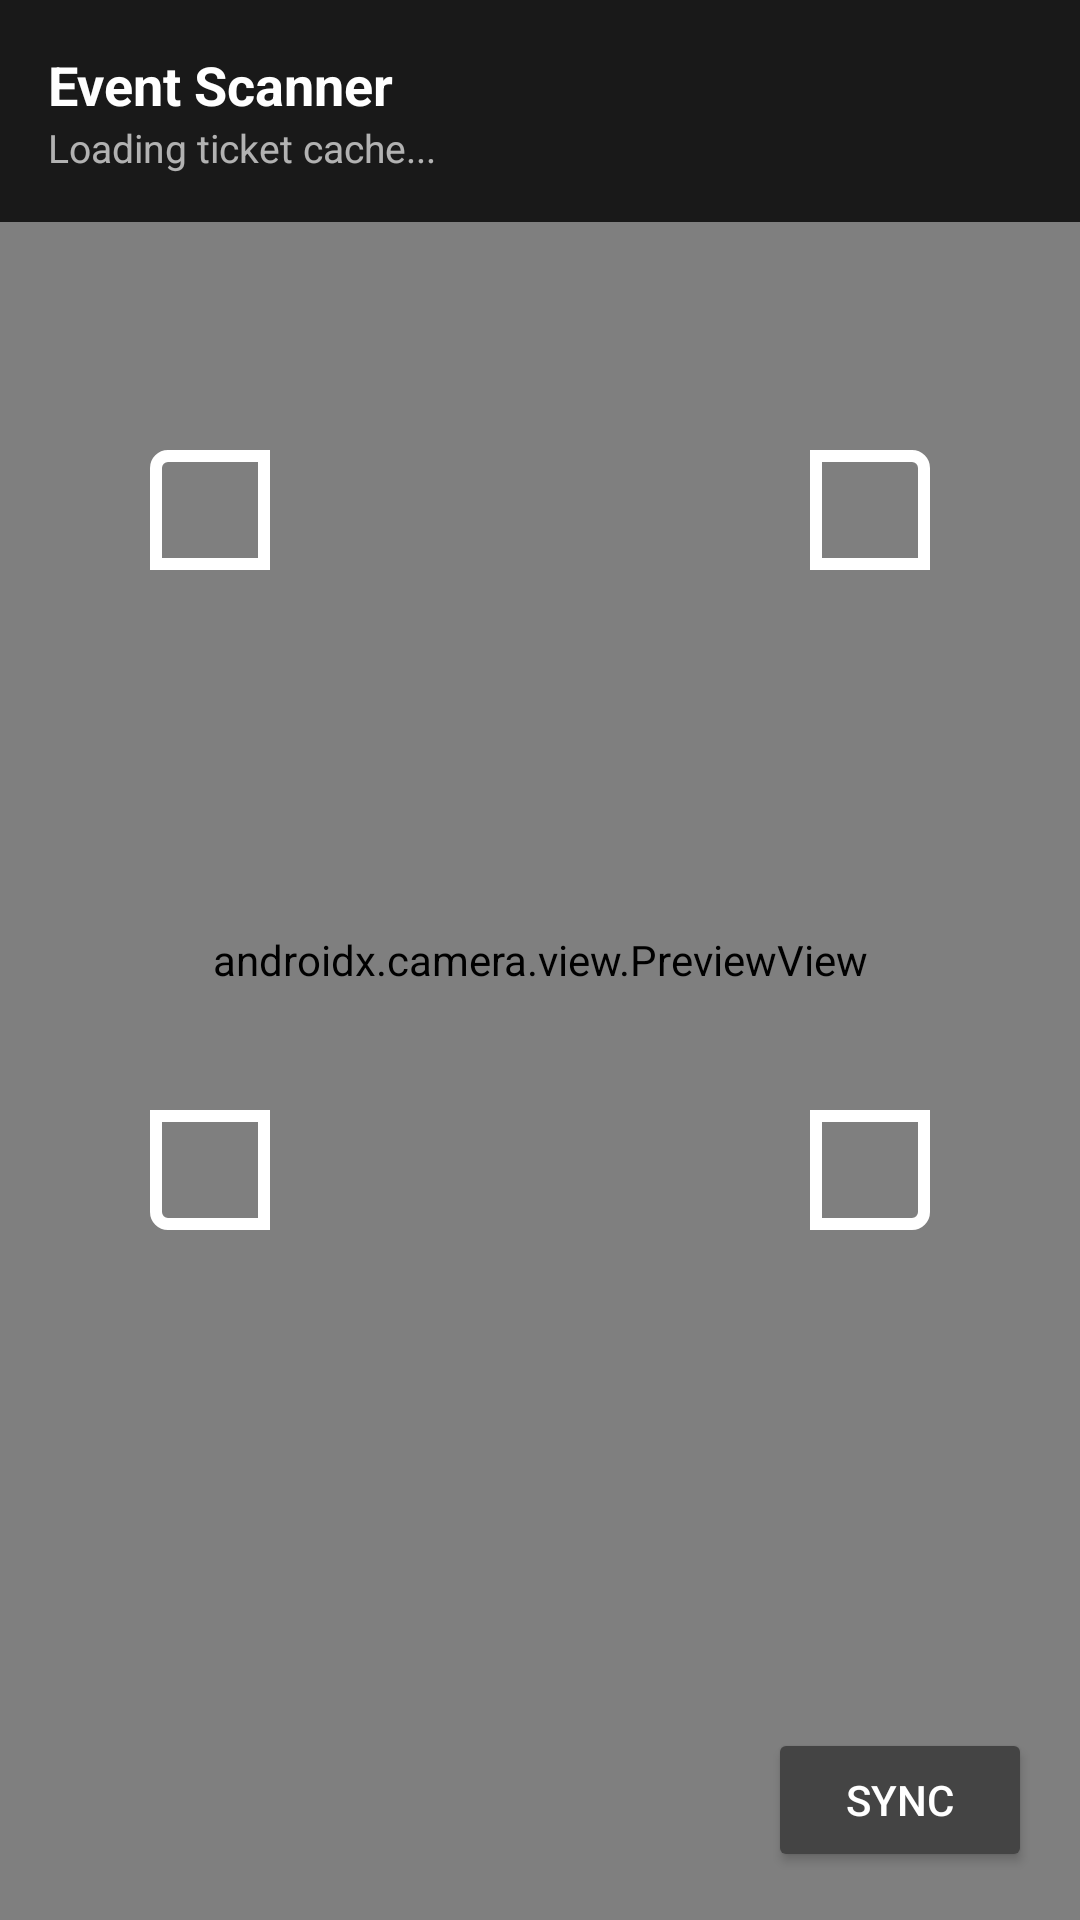

Write the Android layout XML for this screen, with the resource values it uses.
<!-- AndroidManifest.xml: application theme Theme.SEprojectpart3 -->
<!-- res/layout/activity_qr_scanner.xml -->
<?xml version="1.0" encoding="utf-8"?>
<androidx.constraintlayout.widget.ConstraintLayout
    xmlns:android="http://schemas.android.com/apk/res/android"
    xmlns:app="http://schemas.android.com/apk/res-auto"
    android:layout_width="match_parent"
    android:layout_height="match_parent"
    android:background="#000000">

    
    <androidx.camera.view.PreviewView
        android:id="@+id/previewView"
        android:layout_width="0dp"
        android:layout_height="0dp"
        app:layout_constraintTop_toTopOf="parent"
        app:layout_constraintBottom_toBottomOf="parent"
        app:layout_constraintStart_toStartOf="parent"
        app:layout_constraintEnd_toEndOf="parent" />

    
    <LinearLayout
        android:id="@+id/topBar"
        android:layout_width="0dp"
        android:layout_height="wrap_content"
        android:orientation="vertical"
        android:background="#CC000000"
        android:padding="16dp"
        app:layout_constraintTop_toTopOf="parent"
        app:layout_constraintStart_toStartOf="parent"
        app:layout_constraintEnd_toEndOf="parent">

        <TextView
            android:id="@+id/tvEventName"
            android:layout_width="wrap_content"
            android:layout_height="wrap_content"
            android:textColor="#FFFFFF"
            android:textSize="18sp"
            android:textStyle="bold"
            android:text="Event Scanner" />

        <TextView
            android:id="@+id/tvSyncStatus"
            android:layout_width="wrap_content"
            android:layout_height="wrap_content"
            android:textColor="#AAFFFFFF"
            android:textSize="13sp"
            android:text="Loading ticket cache..." />
    </LinearLayout>

    
    <View
        android:id="@+id/scanFrame"
        android:layout_width="260dp"
        android:layout_height="260dp"
        android:background="@drawable/qr_scan_frame"
        app:layout_constraintTop_toTopOf="parent"
        app:layout_constraintBottom_toBottomOf="parent"
        app:layout_constraintStart_toStartOf="parent"
        app:layout_constraintEnd_toEndOf="parent"
        android:layout_marginBottom="80dp" />

    
    <View
        android:id="@+id/overlaySuccess"
        android:layout_width="0dp"
        android:layout_height="0dp"
        android:background="#8800CC44"
        android:visibility="gone"
        app:layout_constraintTop_toTopOf="parent"
        app:layout_constraintBottom_toBottomOf="parent"
        app:layout_constraintStart_toStartOf="parent"
        app:layout_constraintEnd_toEndOf="parent" />

    
    <View
        android:id="@+id/overlayError"
        android:layout_width="0dp"
        android:layout_height="0dp"
        android:background="#88CC0000"
        android:visibility="gone"
        app:layout_constraintTop_toTopOf="parent"
        app:layout_constraintBottom_toBottomOf="parent"
        app:layout_constraintStart_toStartOf="parent"
        app:layout_constraintEnd_toEndOf="parent" />

    
    <LinearLayout
        android:id="@+id/resultCard"
        android:layout_width="0dp"
        android:layout_height="wrap_content"
        android:orientation="vertical"
        android:background="#F2000000"
        android:padding="20dp"
        android:visibility="gone"
        app:layout_constraintBottom_toBottomOf="parent"
        app:layout_constraintStart_toStartOf="parent"
        app:layout_constraintEnd_toEndOf="parent">

        <TextView
            android:id="@+id/tvScanStatus"
            android:layout_width="wrap_content"
            android:layout_height="wrap_content"
            android:textColor="#FFFFFF"
            android:textSize="26sp"
            android:textStyle="bold"
            android:text="Scanning..." />

        <TextView
            android:id="@+id/tvAttendeeInfo"
            android:layout_width="wrap_content"
            android:layout_height="wrap_content"
            android:textColor="#CCFFFFFF"
            android:textSize="16sp"
            android:layout_marginTop="6dp"
            android:text="" />
    </LinearLayout>

    
    <Button
        android:id="@+id/btnSync"
        android:layout_width="wrap_content"
        android:layout_height="wrap_content"
        android:text="Sync"
        android:textColor="#FFFFFF"
        android:backgroundTint="#444444"
        android:layout_marginEnd="16dp"
        android:layout_marginBottom="16dp"
        app:layout_constraintEnd_toEndOf="parent"
        app:layout_constraintBottom_toTopOf="@id/resultCard" />

</androidx.constraintlayout.widget.ConstraintLayout>
<!-- resources referenced by this layout -->
<resources>
  <!-- drawable qr_scan_frame (drawable) -->
  <?xml version="1.0" encoding="utf-8"?>
  <layer-list xmlns:android="http://schemas.android.com/apk/res/android">
  
      
      <item android:top="0dp" android:left="0dp" android:bottom="220dp" android:right="220dp">
          <shape android:shape="rectangle">
              <stroke android:width="4dp" android:color="#FFFFFF" />
              <solid android:color="@android:color/transparent" />
              <corners android:topLeftRadius="4dp" />
          </shape>
      </item>
  
      
      <item android:top="0dp" android:left="220dp" android:bottom="220dp" android:right="0dp">
          <shape android:shape="rectangle">
              <stroke android:width="4dp" android:color="#FFFFFF" />
              <solid android:color="@android:color/transparent" />
              <corners android:topRightRadius="4dp" />
          </shape>
      </item>
  
      
      <item android:top="220dp" android:left="0dp" android:bottom="0dp" android:right="220dp">
          <shape android:shape="rectangle">
              <stroke android:width="4dp" android:color="#FFFFFF" />
              <solid android:color="@android:color/transparent" />
              <corners android:bottomLeftRadius="4dp" />
          </shape>
      </item>
  
      
      <item android:top="220dp" android:left="220dp" android:bottom="0dp" android:right="0dp">
          <shape android:shape="rectangle">
              <stroke android:width="4dp" android:color="#FFFFFF" />
              <solid android:color="@android:color/transparent" />
              <corners android:bottomRightRadius="4dp" />
          </shape>
      </item>
  
  </layer-list>
  <style name="Theme.SEprojectpart3" parent="Base.Theme.SEprojectpart3" />
  <style name="Base.Theme.SEprojectpart3" parent="Theme.Material3.DayNight.NoActionBar">
          
          
      </style>
</resources>
